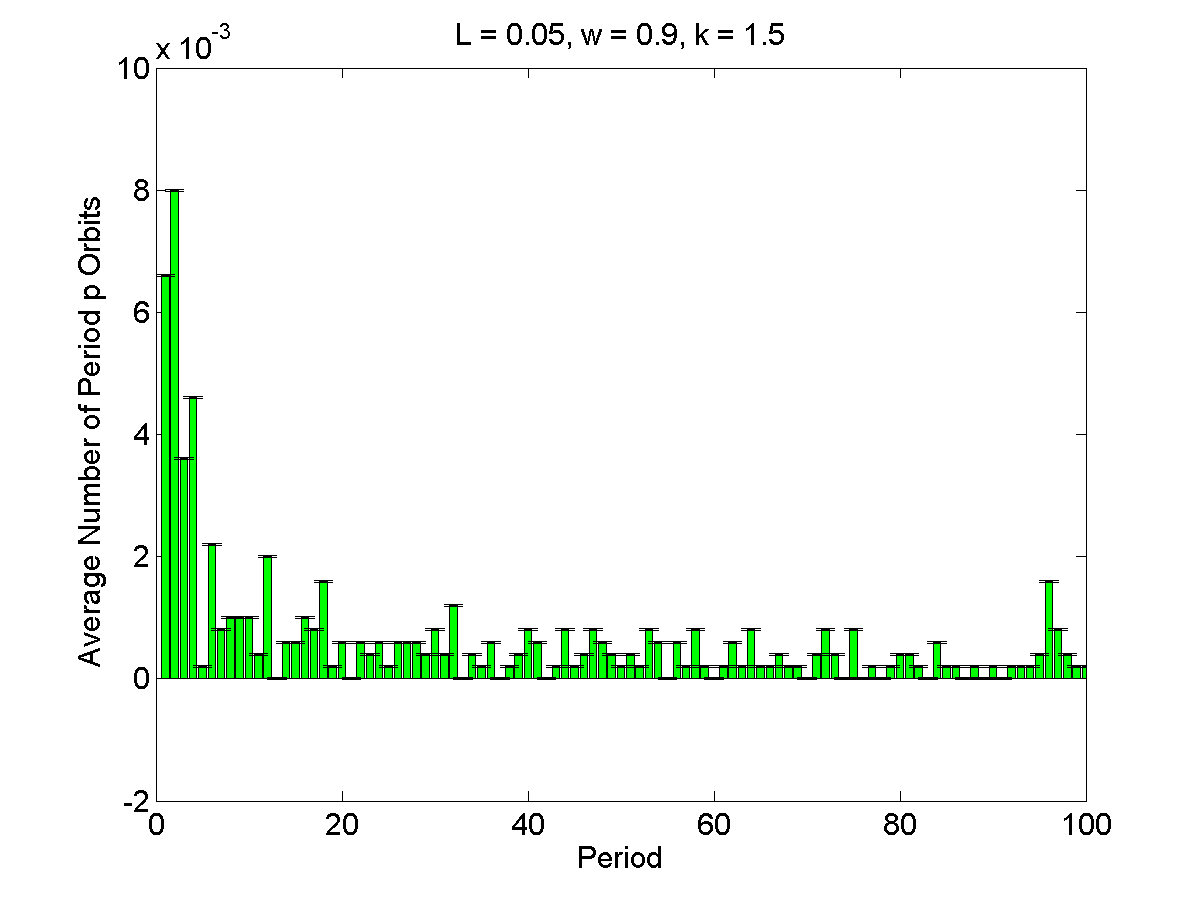

The table this chart was drawn from, first rows:
1, 0.0066, 1.6458e-05
2, 0.008, 1.6458e-05
3, 0.0036, 1.6458e-05
4, 0.0046, 1.6458e-05
5, 0.0002, 1.6458e-05
6, 0.0022, 1.6458e-05
7, 0.0008, 1.6458e-05
8, 0.001, 1.6458e-05
9, 0.001, 1.6458e-05
10, 0.001, 1.6458e-05
11, 0.0004, 1.6458e-05
12, 0.002, 1.6458e-05
13, 0, 1.6458e-05
14, 0.0006, 1.6458e-05
15, 0.0006, 1.6458e-05
16, 0.001, 1.6458e-05
17, 0.0008, 1.6458e-05
18, 0.0016, 1.6458e-05
19, 0.0002, 1.6458e-05
20, 0.0006, 1.6458e-05
21, 0, 1.6458e-05
22, 0.0006, 1.6458e-05
23, 0.0004, 1.6458e-05
24, 0.0006, 1.6458e-05
25, 0.0002, 1.6458e-05
26, 0.0006, 1.6458e-05
27, 0.0006, 1.6458e-05
28, 0.0006, 1.6458e-05
29, 0.0004, 1.6458e-05
30, 0.0008, 1.6458e-05
31, 0.0004, 1.6458e-05
32, 0.0012, 1.6458e-05
33, 0, 1.6458e-05
34, 0.0004, 1.6458e-05
35, 0.0002, 1.6458e-05
36, 0.0006, 1.6458e-05
37, 0, 1.6458e-05
38, 0.0002, 1.6458e-05
39, 0.0004, 1.6458e-05
40, 0.0008, 1.6458e-05
41, 0.0006, 1.6458e-05
42, 0, 1.6458e-05
43, 0.0002, 1.6458e-05
44, 0.0008, 1.6458e-05
45, 0.0002, 1.6458e-05
46, 0.0004, 1.6458e-05
47, 0.0008, 1.6458e-05
48, 0.0006, 1.6458e-05
49, 0.0004, 1.6458e-05
50, 0.0002, 1.6458e-05
51, 0.0004, 1.6458e-05
52, 0.0002, 1.6458e-05
53, 0.0008, 1.6458e-05
54, 0.0006, 1.6458e-05
55, 0, 1.6458e-05
56, 0.0006, 1.6458e-05
57, 0.0002, 1.6458e-05
58, 0.0008, 1.6458e-05
59, 0.0002, 1.6458e-05
60, 0, 1.6458e-05
61, 0.0002, 1.6458e-05
... 39 more rows
